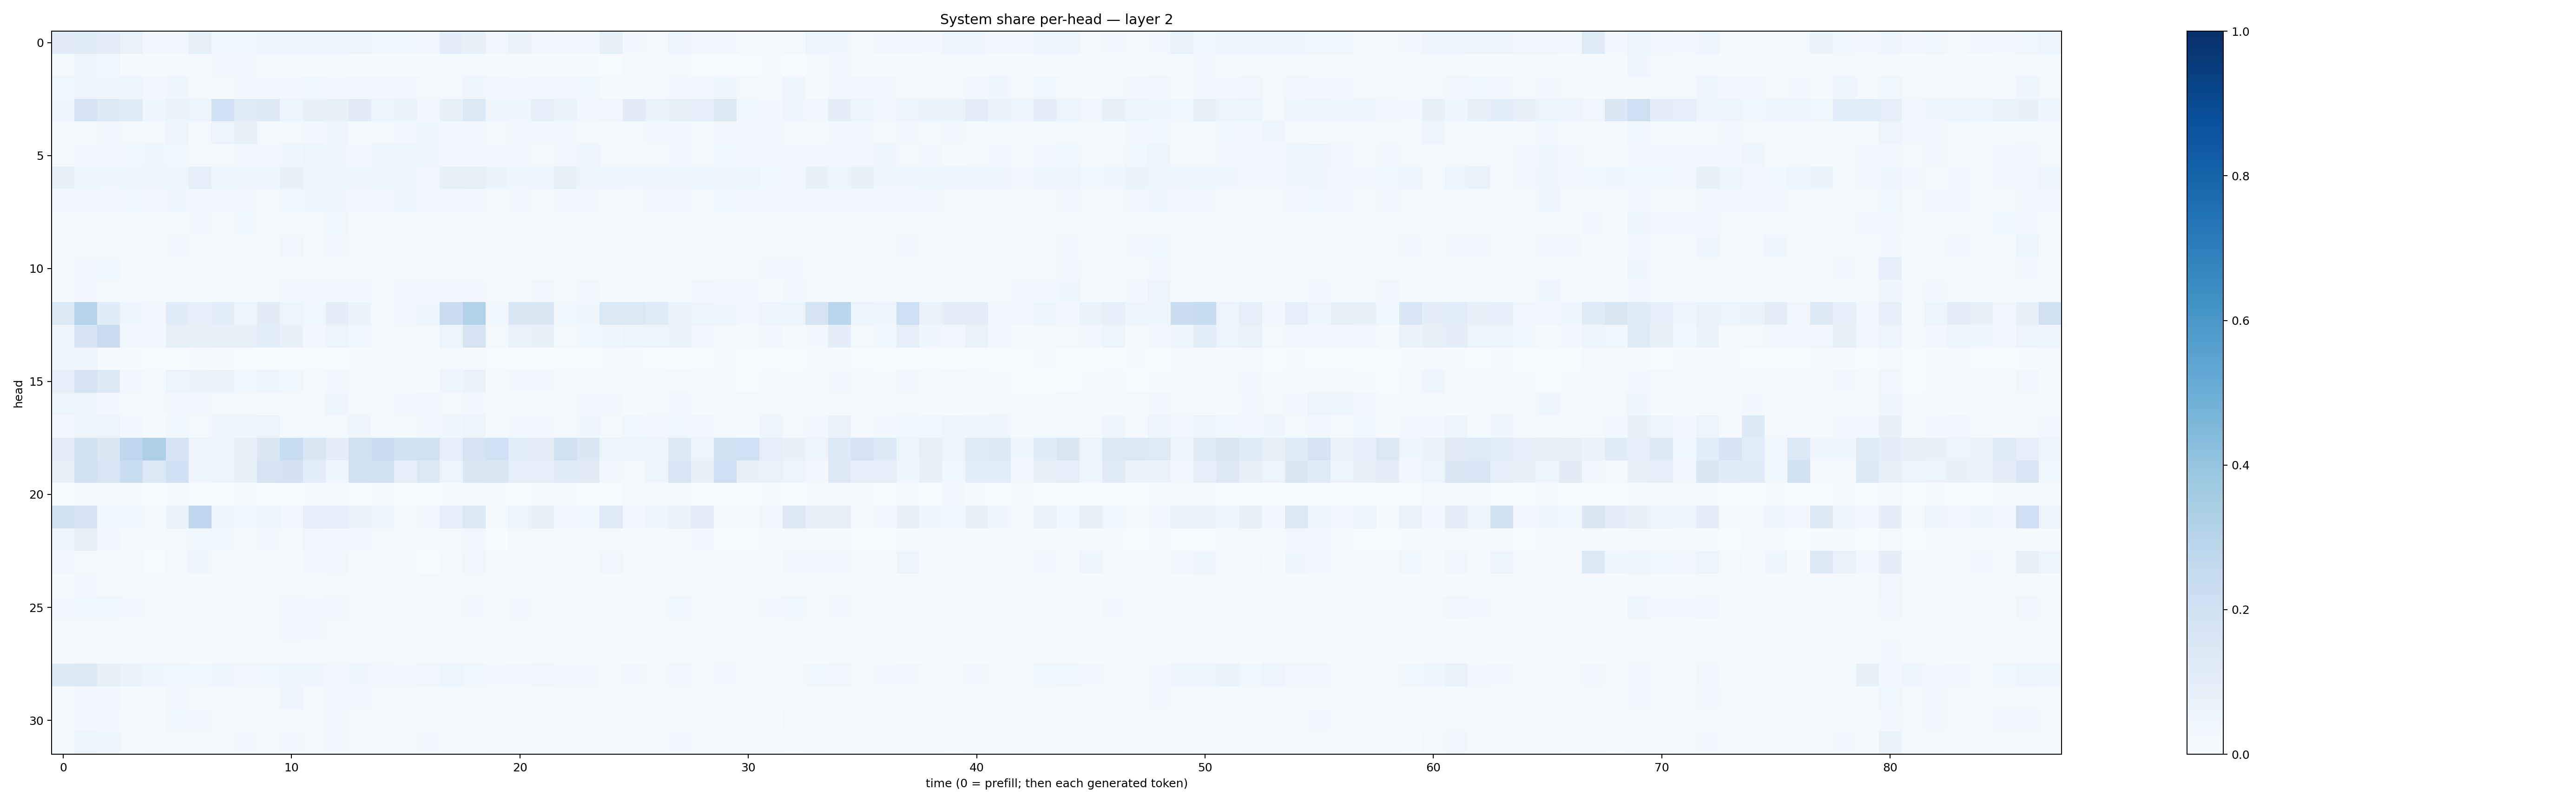

Source data for this figure (header and first rows):
0.1095488, 0.1203304, 0.09915973, 0.06871192, 0.0243678, 0.026984287, 0.084513456, 0.03734664, 0.038010538, 0.04352242, 0.048308983, 0.047171026, 0.04540688, 0.054465614, 0.037876766, 0.039022762, 0.03447609, 0.10014591, 0.0730336, 0.032197542, 0.064803526, 0.034480415, 0.025691118, 0.027843194
0.0141, 0.05322, 0.03692, 0.005762, 0.005587, 0.004548, 0.008292, 0.02682, 0.02756, 0.01006, 0.008529, 0.005525, 0.0102, 0.006667, 0.005013, 0.006258, 0.007211, 0.01719, 0.01903, 0.005032, 0.01041, 0.007105, 0.004687, 0.005878
0.03567, 0.06116, 0.04652, 0.04989, 0.03025, 0.0437, 0.01827, 0.01907, 0.02451, 0.02584, 0.02735, 0.03808, 0.03003, 0.03058, 0.03064, 0.03013, 0.02342, 0.01913, 0.04038, 0.02801, 0.02558, 0.02614, 0.02906, 0.03801
0.04687, 0.1759, 0.1347, 0.1179, 0.04392, 0.06368, 0.05779, 0.2014, 0.1171, 0.1287, 0.06179, 0.07566, 0.07348, 0.1105, 0.0509, 0.06972, 0.02368, 0.07611, 0.1369, 0.04218, 0.04542, 0.08673, 0.06847, 0.03463
0.01606, 0.02162, 0.03302, 0.01941, 0.02183, 0.04692, 0.01745, 0.05582, 0.0784, 0.02027, 0.02328, 0.02554, 0.04641, 0.01991, 0.02025, 0.03342, 0.04093, 0.02423, 0.02584, 0.01883, 0.03403, 0.02583, 0.02737, 0.02339
0.02008, 0.02888, 0.03064, 0.03538, 0.04026, 0.03881, 0.02122, 0.02326, 0.02773, 0.02462, 0.04309, 0.05361, 0.04578, 0.03064, 0.04115, 0.05279, 0.04525, 0.02729, 0.02439, 0.0306, 0.0318, 0.01881, 0.03184, 0.0444
0.07455, 0.06231, 0.04497, 0.05635, 0.0572, 0.04785, 0.09129, 0.05341, 0.04082, 0.04747, 0.0718, 0.05886, 0.05184, 0.05583, 0.06127, 0.06155, 0.03151, 0.08191, 0.08208, 0.06279, 0.04277, 0.055, 0.08228, 0.05653
0.02812, 0.02755, 0.02915, 0.03646, 0.03417, 0.0458, 0.02829, 0.02758, 0.03162, 0.0232, 0.0371, 0.04134, 0.04626, 0.02506, 0.02651, 0.04022, 0.02722, 0.03253, 0.02571, 0.0234, 0.02929, 0.02289, 0.02453, 0.03092
0.01287, 0.01551, 0.0207, 0.01184, 0.009959, 0.01408, 0.02651, 0.01276, 0.03521, 0.02093, 0.01851, 0.01611, 0.03605, 0.01372, 0.0127, 0.01625, 0.01069, 0.01539, 0.009607, 0.009086, 0.01069, 0.00922, 0.01136, 0.0126
0.008516, 0.0189, 0.01411, 0.01087, 0.01296, 0.03052, 0.01411, 0.01594, 0.01555, 0.01214, 0.03397, 0.01596, 0.0251, 0.01652, 0.01513, 0.01522, 0.01557, 0.01065, 0.01293, 0.01148, 0.02306, 0.01406, 0.01665, 0.02142
0.01175, 0.03238, 0.03819, 0.01156, 0.0103, 0.0136, 0.01087, 0.00552, 0.01581, 0.01077, 0.02178, 0.02021, 0.01046, 0.02111, 0.008097, 0.01207, 0.01393, 0.008394, 0.0132, 0.009221, 0.0101, 0.01239, 0.01486, 0.01501
0.0183, 0.02359, 0.02139, 0.01312, 0.01562, 0.02157, 0.0179, 0.01801, 0.01409, 0.02226, 0.03043, 0.02531, 0.03042, 0.02569, 0.02212, 0.02917, 0.02355, 0.02442, 0.02833, 0.02243, 0.01353, 0.03473, 0.02197, 0.0342
0.1337, 0.3035, 0.114, 0.04522, 0.02828, 0.117, 0.08601, 0.1059, 0.06249, 0.1111, 0.06117, 0.0359, 0.09486, 0.06421, 0.02263, 0.03389, 0.04236, 0.2288, 0.3154, 0.03847, 0.142, 0.1411, 0.03662, 0.04352
0.04579, 0.1711, 0.2301, 0.03257, 0.02659, 0.08316, 0.07946, 0.07842, 0.07902, 0.1077, 0.07527, 0.02631, 0.05593, 0.03695, 0.02025, 0.01618, 0.01561, 0.06117, 0.1723, 0.02301, 0.06807, 0.07178, 0.01981, 0.0359
0.03935, 0.04189, 0.007511, 0.004771, 0.002421, 0.002234, 0.009212, 0.007041, 0.003232, 0.003541, 0.003658, 0.002858, 0.003232, 0.004636, 0.007257, 0.008951, 0.006392, 0.01653, 0.00912, 0.001601, 0.003339, 0.001882, 0.002404, 0.001686
0.09318, 0.1738, 0.1397, 0.02515, 0.01396, 0.05196, 0.06404, 0.06561, 0.03754, 0.04867, 0.0354, 0.01211, 0.02889, 0.01017, 0.006334, 0.009456, 0.01388, 0.04287, 0.06879, 0.009591, 0.02349, 0.02878, 0.007907, 0.008413
0.05566, 0.05185, 0.02635, 0.02236, 0.01731, 0.02773, 0.03064, 0.02148, 0.02324, 0.01869, 0.02223, 0.01638, 0.04369, 0.01826, 0.02206, 0.0253, 0.03173, 0.02171, 0.03026, 0.01057, 0.01144, 0.01525, 0.0182, 0.03063
0.02517, 0.05676, 0.05194, 0.02761, 0.006304, 0.03745, 0.02341, 0.04202, 0.04798, 0.05386, 0.01882, 0.02181, 0.0208, 0.04107, 0.006005, 0.01354, 0.03397, 0.04457, 0.05921, 0.007822, 0.0295, 0.02534, 0.01038, 0.04072
0.105, 0.1877, 0.1444, 0.2757, 0.328, 0.1712, 0.05769, 0.05334, 0.08109, 0.1513, 0.2309, 0.1445, 0.09824, 0.1977, 0.2241, 0.191, 0.194, 0.08962, 0.177, 0.2018, 0.1074, 0.101, 0.1983, 0.148
0.07737, 0.1973, 0.1637, 0.2316, 0.1393, 0.205, 0.04325, 0.061, 0.08374, 0.172, 0.1814, 0.1062, 0.04402, 0.1928, 0.188, 0.09164, 0.1384, 0.05173, 0.1459, 0.1448, 0.09124, 0.08721, 0.1192, 0.111
0.003539, 0.006377, 0.01794, 0.005556, 0.003221, 0.01238, 0.003713, 0.002428, 0.006588, 0.003323, 0.002112, 0.005221, 0.00908, 0.001037, 0.005622, 0.00253, 0.002653, 0.005561, 0.008345, 0.004549, 0.002897, 0.00543, 0.005683, 0.002107
0.1968, 0.1708, 0.03724, 0.03602, 0.02125, 0.06964, 0.2767, 0.0589, 0.03751, 0.05927, 0.03384, 0.09071, 0.08614, 0.06697, 0.03917, 0.01937, 0.0259, 0.09265, 0.1263, 0.01282, 0.05243, 0.07808, 0.02642, 0.03872
0.04327, 0.08331, 0.02423, 0.00518, 0.00769, 0.01701, 0.0378, 0.03693, 0.01798, 0.02779, 0.02323, 0.0328, 0.03012, 0.03333, 0.01657, 0.008799, 0.01665, 0.01793, 0.02604, 0.002436, 0.01652, 0.02126, 0.006413, 0.01472
0.03421, 0.02088, 0.01098, 0.01927, 0.003785, 0.01825, 0.04025, 0.02108, 0.009261, 0.008034, 0.004586, 0.0265, 0.03154, 0.009015, 0.007738, 0.006155, 0.003437, 0.01612, 0.03138, 0.004542, 0.005412, 0.01632, 0.006245, 0.008145
0.009823, 0.03167, 0.01421, 0.009061, 0.01063, 0.01494, 0.01013, 0.01094, 0.01213, 0.0126, 0.01565, 0.01304, 0.02021, 0.02069, 0.01453, 0.02108, 0.02338, 0.01268, 0.01824, 0.00958, 0.01181, 0.01868, 0.01069, 0.01106
0.02861, 0.03771, 0.03748, 0.02388, 0.01601, 0.01937, 0.01275, 0.01285, 0.01809, 0.01688, 0.0281, 0.02676, 0.03243, 0.02015, 0.01802, 0.02188, 0.01958, 0.01971, 0.02484, 0.01089, 0.02791, 0.01942, 0.0121, 0.01683
0.01623, 0.01747, 0.01863, 0.009551, 0.01114, 0.02138, 0.01179, 0.01357, 0.01675, 0.01168, 0.02371, 0.02779, 0.02283, 0.02234, 0.0144, 0.01875, 0.02052, 0.01799, 0.01182, 0.01441, 0.01848, 0.01313, 0.01465, 0.01651
0.008367, 0.01541, 0.01509, 0.01236, 0.009728, 0.01288, 0.006898, 0.008986, 0.01202, 0.008696, 0.01563, 0.01472, 0.01618, 0.01696, 0.01827, 0.0153, 0.01028, 0.01116, 0.01228, 0.01186, 0.007372, 0.008142, 0.01183, 0.01345
0.1271, 0.1406, 0.08321, 0.06555, 0.04469, 0.03864, 0.03901, 0.05545, 0.03456, 0.03587, 0.0506, 0.04524, 0.02935, 0.04341, 0.0257, 0.02897, 0.03458, 0.05414, 0.03839, 0.03009, 0.03029, 0.03505, 0.02447, 0.02795
0.02104, 0.0251, 0.03382, 0.01281, 0.009398, 0.03476, 0.019, 0.01416, 0.02305, 0.01568, 0.04168, 0.01977, 0.02729, 0.0281, 0.01687, 0.0219, 0.01368, 0.01883, 0.01598, 0.009737, 0.01276, 0.008769, 0.01704, 0.01702
0.0205, 0.02478, 0.02703, 0.01068, 0.007558, 0.03611, 0.02521, 0.01495, 0.01386, 0.01178, 0.01211, 0.01724, 0.02702, 0.01906, 0.009604, 0.01471, 0.01705, 0.01275, 0.01227, 0.01179, 0.01076, 0.009406, 0.011, 0.01378
0.01963, 0.0516, 0.03973, 0.02112, 0.01434, 0.02154, 0.01821, 0.01745, 0.02746, 0.01731, 0.02413, 0.01844, 0.0256, 0.01794, 0.0196, 0.01772, 0.0248, 0.01413, 0.02248, 0.01317, 0.0134, 0.01967, 0.01573, 0.01245
